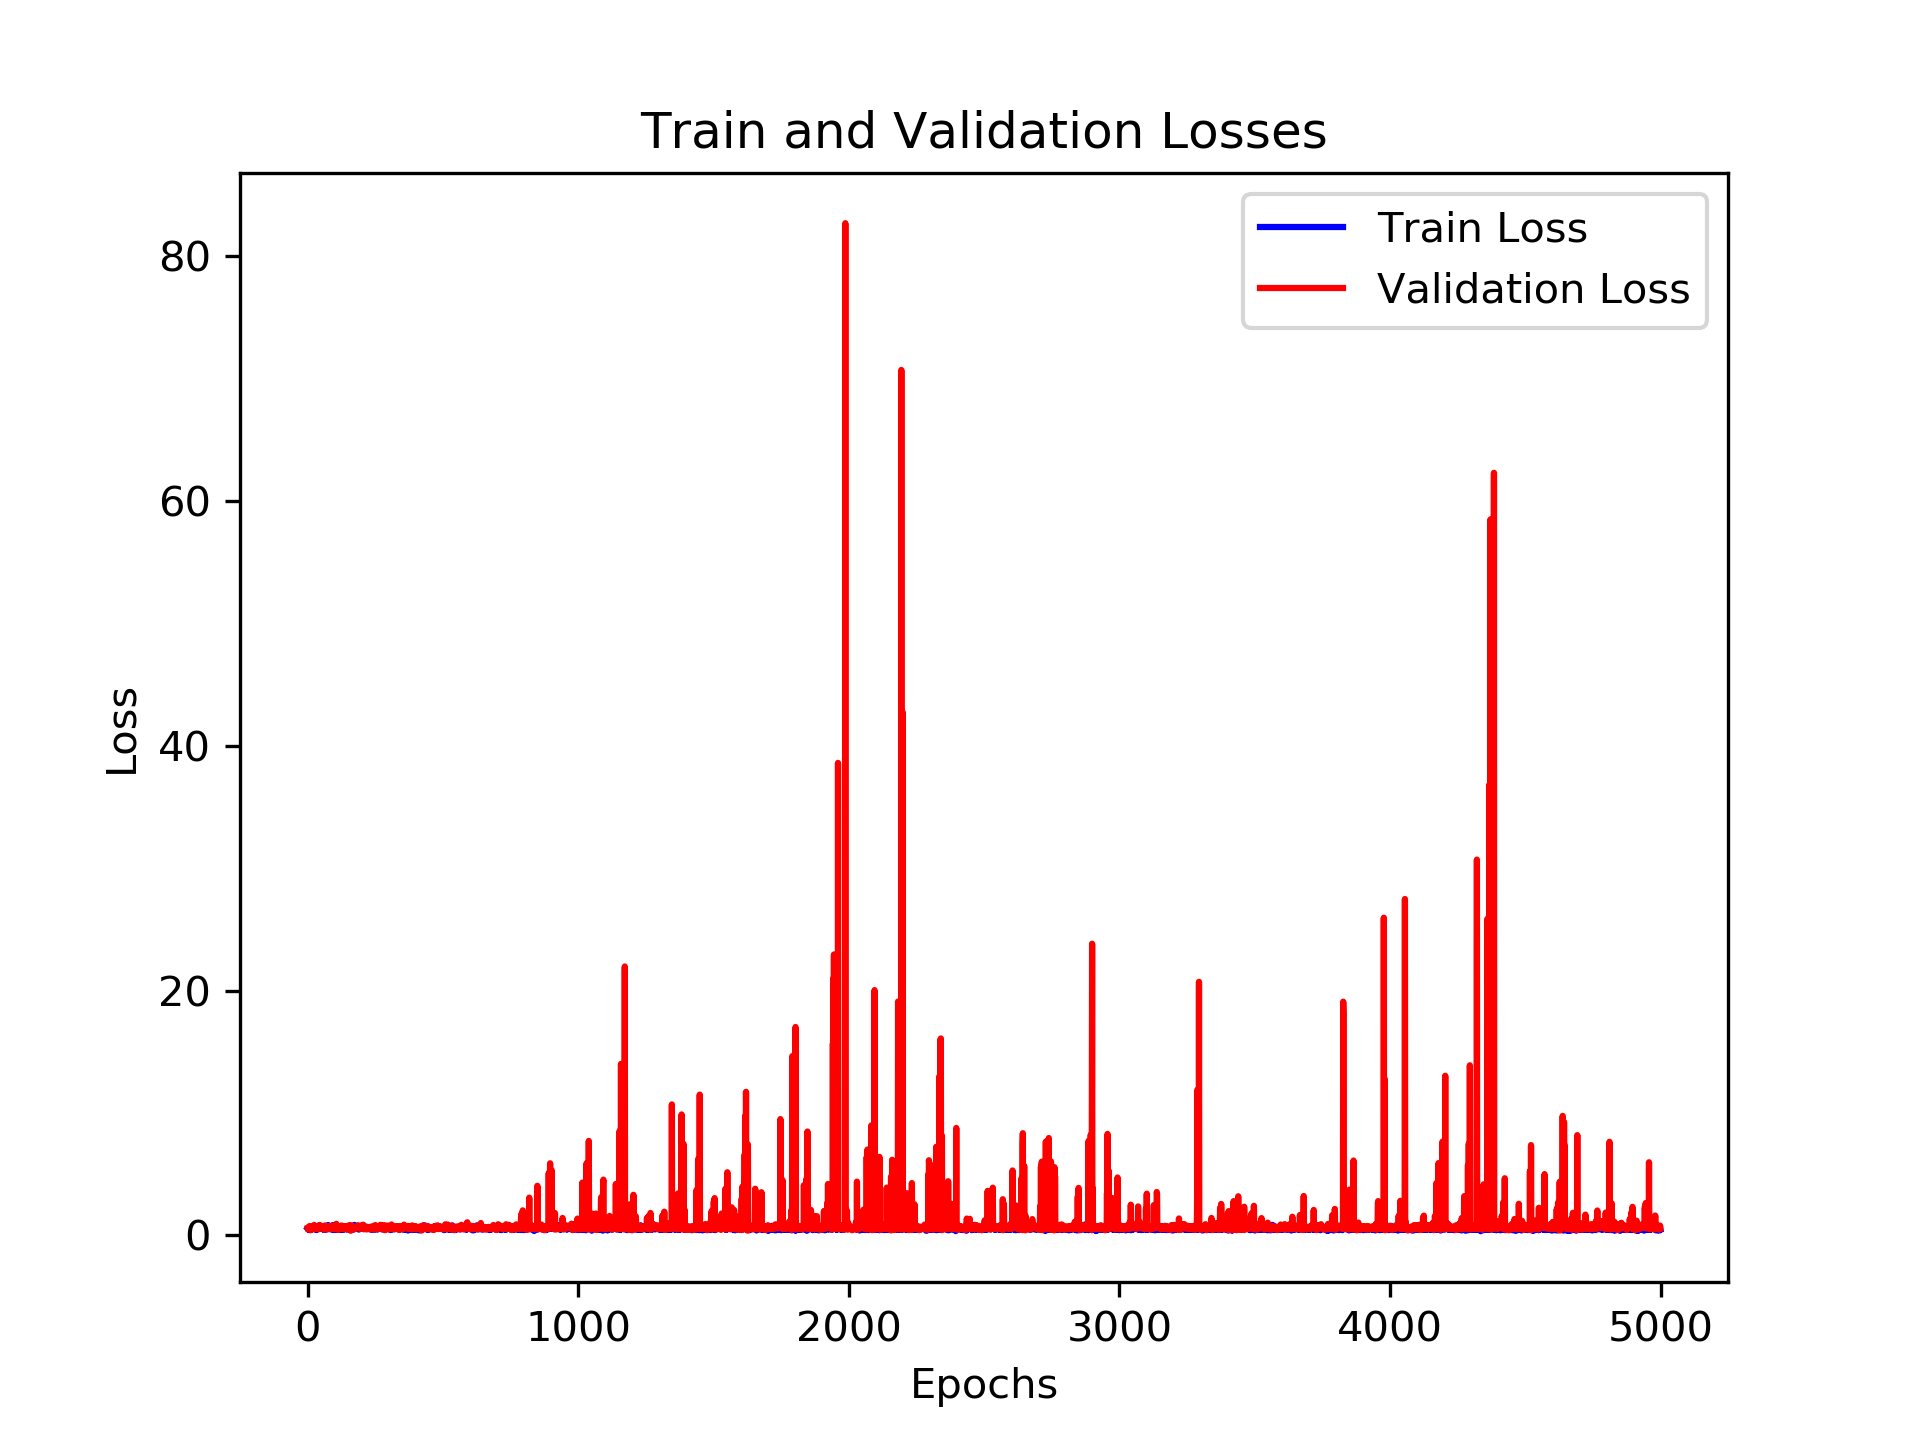

Source data for this figure (header and first rows):
, loss_train, loss_val, time_forecast
0, 0.5819, 0.5952, 1.0
1, 0.6064, 0.4951, 1.0
2, 0.4763, 0.517, 1.0
3, 0.5702, 0.683, 1.0
4, 0.5605, 0.5063, 1.0
5, 0.6314, 0.5872, 1.0
6, 0.6527, 0.7401, 1.0
7, 0.7079, 0.7669, 1.0
8, 0.7133, 0.7567, 1.0
9, 0.7288, 0.5967, 1.0
10, 0.4264, 0.5427, 1.0
11, 0.6259, 0.5326, 1.0
12, 0.6144, 0.6251, 1.0
13, 0.6222, 0.449, 1.0
14, 0.5769, 0.5363, 1.0
15, 0.623, 0.6599, 1.0
16, 0.604, 0.6349, 1.0
17, 0.7075, 0.5617, 1.0
18, 0.548, 0.4952, 1.0
19, 0.6371, 0.5097, 1.0
20, 0.6428, 0.712, 1.0
21, 0.6141, 0.7353, 1.0
22, 0.5392, 0.6216, 1.0
23, 0.7112, 0.7343, 1.0
24, 0.7616, 0.8637, 1.0
25, 0.5643, 0.6835, 1.0
26, 0.5952, 0.6133, 1.0
27, 0.5556, 0.6685, 1.0
28, 0.4976, 0.6772, 1.0
29, 0.5851, 0.5544, 1.0
30, 0.5236, 0.5926, 1.0
31, 0.6273, 0.5864, 1.0
32, 0.4623, 0.599, 1.0
33, 0.4436, 0.5786, 1.0
34, 0.7329, 0.6161, 1.0
35, 0.7074, 0.5612, 1.0
36, 0.5454, 0.6982, 1.0
37, 0.6774, 0.5968, 1.0
38, 0.6737, 0.5698, 1.0
39, 0.6519, 0.5486, 1.0
40, 0.5403, 0.5838, 1.0
41, 0.6575, 0.5046, 1.0
42, 0.826, 0.6666, 1.0
43, 0.6794, 0.7496, 1.0
44, 0.6162, 0.5773, 1.0
45, 0.6051, 0.861, 1.0
46, 0.6505, 0.744, 1.0
47, 0.711, 0.7314, 1.0
48, 0.5725, 0.6692, 1.0
49, 0.5301, 0.6281, 1.0
50, 0.5419, 0.7371, 1.0
51, 0.5983, 0.7585, 1.0
52, 0.5435, 0.6322, 1.0
53, 0.604, 0.655, 1.0
54, 0.5358, 0.644, 1.0
55, 0.5756, 0.6883, 1.0
56, 0.6051, 0.5867, 1.0
57, 0.5117, 0.6919, 1.0
58, 0.6039, 0.6409, 1.0
59, 0.49, 0.6672, 1.0
... 4,940 more rows
